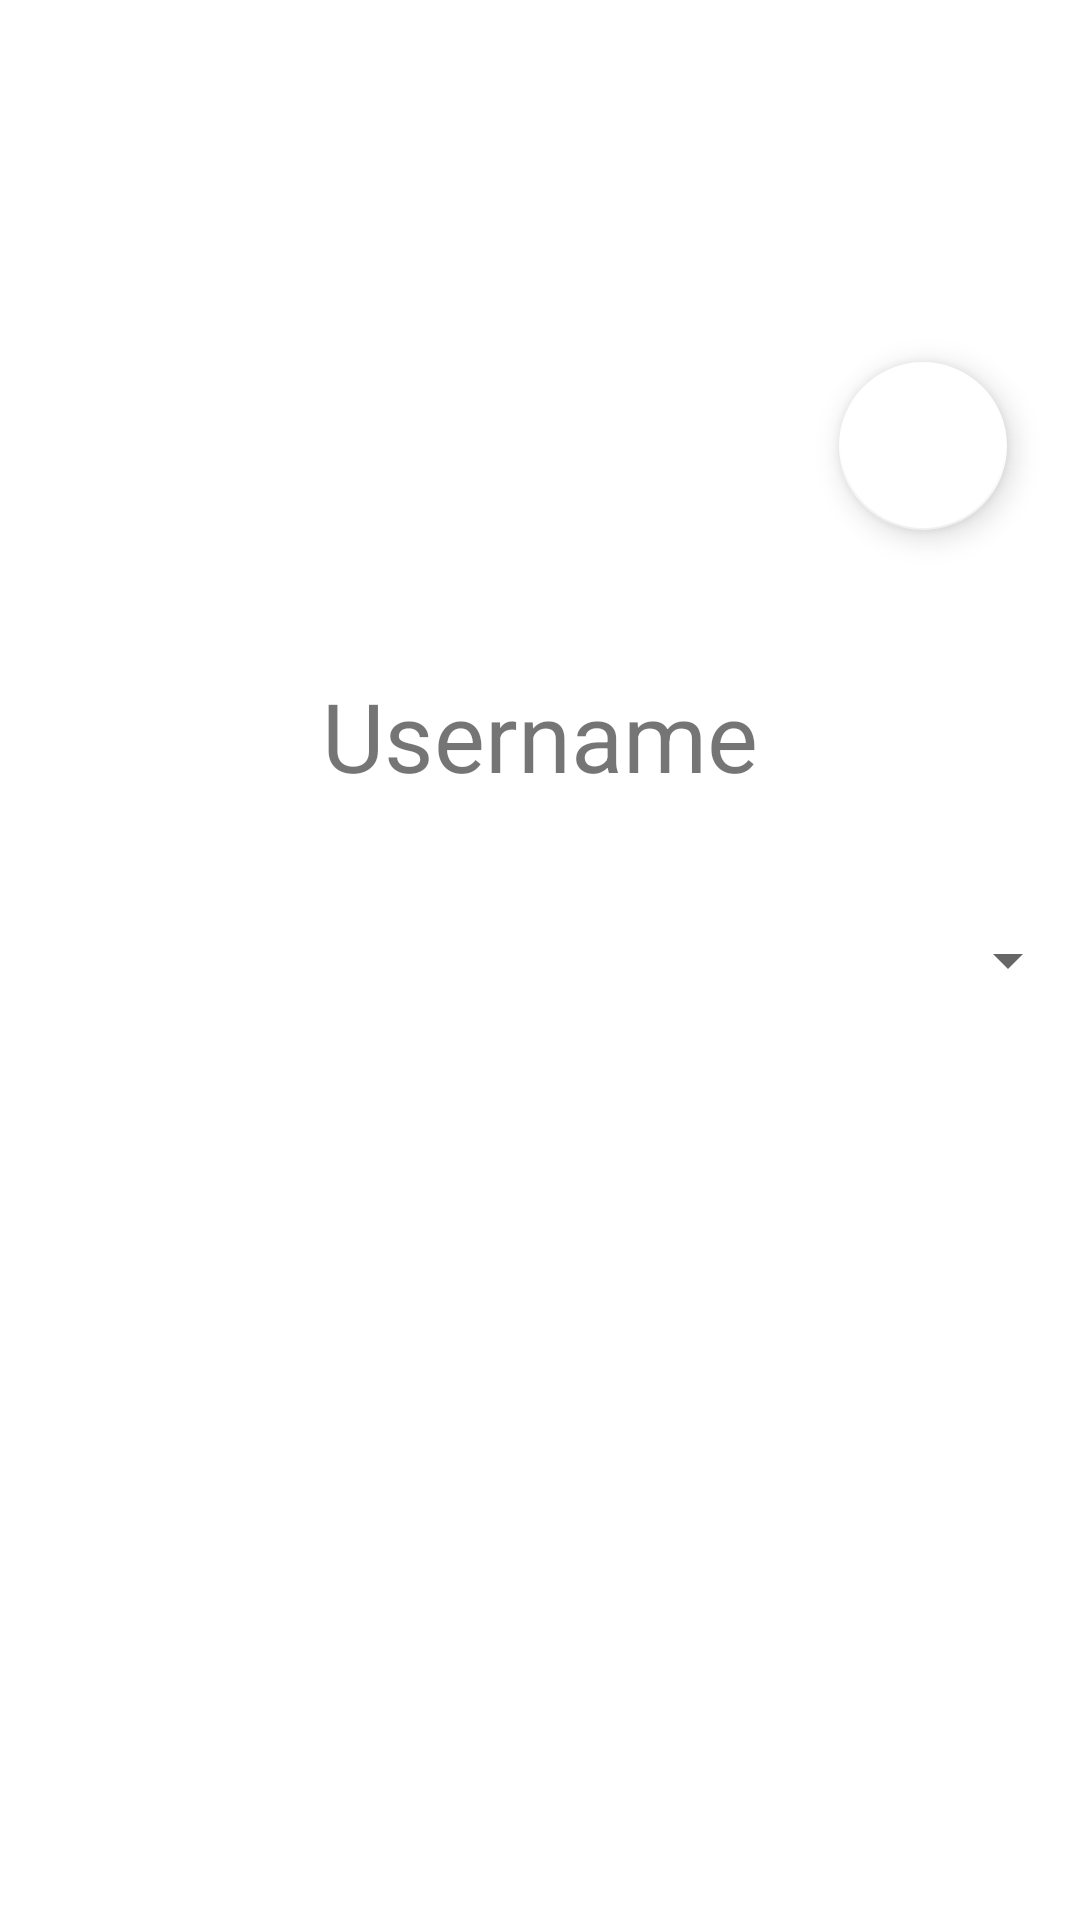

Reconstruct the res/layout file that produces this screen, plus the resources it refers to.
<!-- AndroidManifest.xml: application theme Theme.SkiLift -->
<!-- res/layout/activity_edit_profile.xml -->
<?xml version="1.0" encoding="utf-8"?>
<androidx.constraintlayout.widget.ConstraintLayout xmlns:android="http://schemas.android.com/apk/res/android"
    xmlns:app="http://schemas.android.com/apk/res-auto"
    xmlns:tools="http://schemas.android.com/tools"
    android:layout_width="match_parent"
    android:layout_height="match_parent"
    tools:context=".EditProfileActivity">

    <Spinner
        android:id="@+id/preferredResortsSpinner"
        android:layout_width="fill_parent"
        android:layout_height="40dp"
        android:gravity="center"
        app:layout_constraintBottom_toBottomOf="parent"
        app:layout_constraintEnd_toEndOf="parent"
        app:layout_constraintStart_toStartOf="parent"
        app:layout_constraintTop_toTopOf="parent"
        app:layout_constraintVertical_bias="0.5" />

    <ImageView
        android:id="@+id/editProfilePictureImageView"
        android:layout_width="150dp"
        android:layout_height="150dp"
        app:layout_constraintBottom_toBottomOf="parent"
        app:layout_constraintEnd_toEndOf="parent"
        app:layout_constraintStart_toStartOf="parent"
        app:layout_constraintTop_toTopOf="parent"
        app:layout_constraintVertical_bias="0.15"
        app:srcCompat="@drawable/default_user_img" />

    <com.google.android.material.floatingactionbutton.FloatingActionButton
        android:id="@+id/editProfilePictureFloatingActionButton"
        android:layout_width="56dp"
        android:layout_height="56dp"
        android:layout_margin="16dp"
        android:clickable="true"
        android:contentDescription="Edit profile picture"
        app:backgroundTint="#FFFFFF"
        app:layout_anchorGravity="bottom|right|end"
        app:layout_constraintBottom_toBottomOf="@+id/editProfilePictureImageView"
        app:layout_constraintEnd_toEndOf="parent"
        app:layout_constraintStart_toEndOf="@+id/editProfilePictureImageView"
        app:layout_constraintTop_toTopOf="@+id/editProfilePictureImageView"
        app:srcCompat="@drawable/adaptive_icon" />

    <TextView
        android:id="@+id/editProfileUsernameTextView"
        android:layout_width="wrap_content"
        android:layout_height="wrap_content"
        android:text="Username"
        android:textSize="32dp"
        app:layout_constraintBottom_toBottomOf="parent"
        app:layout_constraintEnd_toEndOf="parent"
        app:layout_constraintStart_toStartOf="parent"
        app:layout_constraintTop_toBottomOf="@+id/editProfilePictureImageView"
        app:layout_constraintVertical_bias="0" />
</androidx.constraintlayout.widget.ConstraintLayout>
<!-- resources referenced by this layout -->
<resources>
  <style name="Theme.SkiLift" parent="Theme.MaterialComponents.DayNight.NoActionBar">
          
          <item name="colorPrimary">@color/purple_500</item>
          <item name="colorPrimaryVariant">@color/purple_700</item>
          <item name="colorOnPrimary">@color/white</item>
          
          <item name="colorSecondary">@color/teal_200</item>
          <item name="colorSecondaryVariant">@color/teal_700</item>
          <item name="colorOnSecondary">@color/black</item>
          
          <item name="android:statusBarColor" tools:targetApi="l">?attr/colorPrimaryVariant</item>
          
      </style>
  <color name="purple_500">#FF6200EE</color>
  <color name="purple_700">#FF3700B3</color>
  <color name="white">#FFFFFFFF</color>
  <color name="teal_200">#FF03DAC5</color>
  <color name="teal_700">#FF018786</color>
  <color name="black">#FF000000</color>
</resources>
